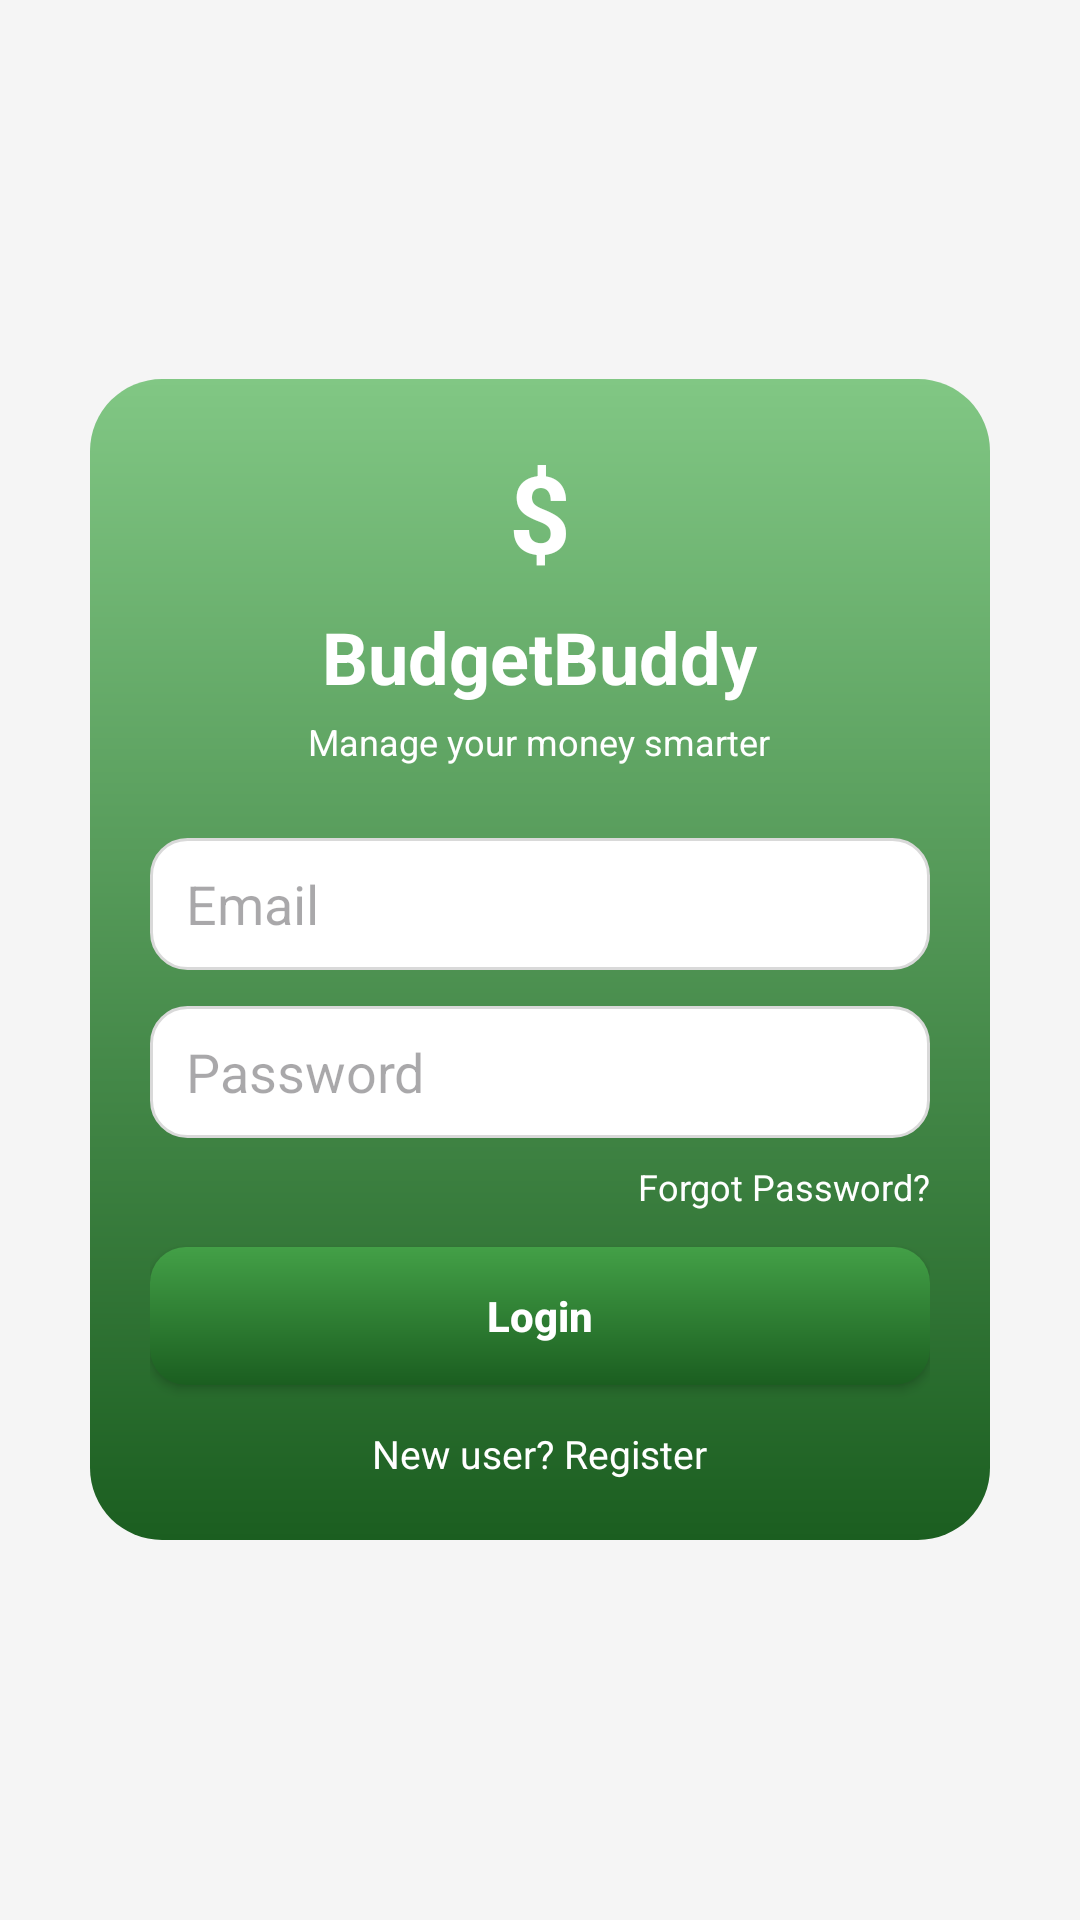

Reconstruct the res/layout file that produces this screen, plus the resources it refers to.
<!-- AndroidManifest.xml: application theme Theme.BudgetBuddy -->
<!-- res/layout/activity_login.xml -->
<?xml version="1.0" encoding="utf-8"?>
<LinearLayout xmlns:android="http://schemas.android.com/apk/res/android"
    android:layout_width="match_parent"
    android:layout_height="match_parent"
    android:background="@color/gray_bg"
    android:gravity="center"
    android:orientation="vertical"
    android:padding="20dp">

    <LinearLayout
        android:layout_width="300dp"
        android:layout_height="wrap_content"
        android:background="@drawable/bg_gradient"
        android:orientation="vertical"
        android:padding="20dp">

        <TextView
            android:layout_width="wrap_content"
            android:layout_height="wrap_content"
            android:layout_gravity="center_horizontal"
            android:text="$"
            android:textColor="@color/white"
            android:textSize="36sp"
            android:textStyle="bold" />

        <TextView
            android:layout_width="wrap_content"
            android:layout_height="wrap_content"
            android:layout_gravity="center_horizontal"
            android:layout_marginTop="8dp"
            android:text="BudgetBuddy"
            android:textColor="@color/white"
            android:textSize="24sp"
            android:textStyle="bold" />

        <TextView
            android:layout_width="wrap_content"
            android:layout_height="wrap_content"
            android:layout_gravity="center_horizontal"
            android:layout_marginTop="4dp"
            android:text="Manage your money smarter"
            android:textColor="@color/white"
            android:textSize="12sp" />

        <EditText
            android:id="@+id/etEmail"
            android:layout_width="match_parent"
            android:layout_height="44dp"
            android:layout_marginTop="24dp"
            android:background="@drawable/bg_input"
            android:hint="Email"
            android:inputType="textEmailAddress"
            android:paddingHorizontal="12dp" />

        <EditText
            android:id="@+id/etPassword"
            android:layout_width="match_parent"
            android:layout_height="44dp"
            android:layout_marginTop="12dp"
            android:background="@drawable/bg_input"
            android:hint="Password"
            android:inputType="textPassword"
            android:paddingHorizontal="12dp" />

        <TextView
            android:id="@+id/tvForgotPassword"
            android:layout_width="wrap_content"
            android:layout_height="wrap_content"
            android:layout_gravity="end"
            android:layout_marginTop="8dp"
            android:text="Forgot Password?"
            android:textColor="@color/white"
            android:textSize="12sp" />

        <Button
            android:id="@+id/btnLogin"
            android:layout_width="match_parent"
            android:layout_height="46dp"
            android:layout_marginTop="12dp"
            android:background="@drawable/bg_button"
            android:elevation="0dp"
            android:text="Login"
            android:textAllCaps="false"
            android:textColor="@color/white"
            android:textStyle="bold" />

        <TextView
            android:id="@+id/tvRegister"
            android:layout_width="wrap_content"
            android:layout_height="wrap_content"
            android:layout_gravity="center_horizontal"
            android:layout_marginTop="14dp"
            android:text="New user? Register"
            android:textColor="@color/white"
            android:textSize="13sp" />
    </LinearLayout>
</LinearLayout>
<!-- resources referenced by this layout -->
<resources>
  <color name="gray_bg">#F5F5F5</color>
  <color name="white">#FFFFFF</color>
  <!-- drawable bg_button (drawable) -->
  <?xml version="1.0" encoding="utf-8"?>
  <shape xmlns:android="http://schemas.android.com/apk/res/android">
      <gradient
          android:angle="270"
          android:endColor="@color/green_700"
          android:startColor="@color/green_500" />
      <corners android:radius="12dp" />
  </shape>
  <!-- drawable bg_gradient (drawable) -->
  <?xml version="1.0" encoding="utf-8"?>
  <shape xmlns:android="http://schemas.android.com/apk/res/android">
      <gradient
          android:angle="270"
          android:endColor="@color/green_700"
          android:startColor="@color/green_300" />
      <corners android:radius="24dp" />
  </shape>
  <!-- drawable bg_input (drawable) -->
  <?xml version="1.0" encoding="utf-8"?>
  <shape xmlns:android="http://schemas.android.com/apk/res/android">
      <solid android:color="@color/white" />
      <corners android:radius="12dp" />
      <stroke
          android:width="1dp"
          android:color="#D9D9D9" />
  </shape>
  <style name="Theme.BudgetBuddy" parent="Base.Theme.BudgetBuddy" />
  <color name="green_700">#1B5E20</color>
  <color name="green_500">#43A047</color>
  <color name="green_300">#81C784</color>
  <style name="Base.Theme.BudgetBuddy" parent="Theme.Material3.DayNight.NoActionBar">
          <item name="colorPrimary">@color/green_600</item>
          <item name="colorPrimaryContainer">@color/primary_container</item>
          <item name="colorOnPrimary">@color/white</item>
          <item name="colorSecondary">@color/green_300</item>
          <item name="colorSurface">@color/surface</item>
          <item name="android:statusBarColor" tools:targetApi="l">@color/green_700</item>
          <item name="android:navigationBarColor" tools:targetApi="l">@color/white</item>
          <item name="materialCardViewStyle">@style/Widget.BudgetBuddy.Card</item>
      </style>
  <color name="green_600">#2E7D32</color>
  <color name="primary_container">#C8E6C9</color>
  <color name="surface">#FFFFFF</color>
  <style name="Widget.BudgetBuddy.Card" parent="Widget.Material3.CardView.Elevated">
          <item name="cardCornerRadius">12dp</item>
          <item name="cardElevation">2dp</item>
          <item name="strokeColor">@color/card_stroke</item>
          <item name="strokeWidth">1dp</item>
          <item name="contentPadding">16dp</item>
      </style>
  <color name="card_stroke">#E0E0E0</color>
</resources>
